Run: headless pygame with SDL's dummy video driver; simulated clock (each Clock.tick advances the game by its frame time, no real sleeping); random seed 0; keys injected as events and as key.get_pressed() state; no mouse input.
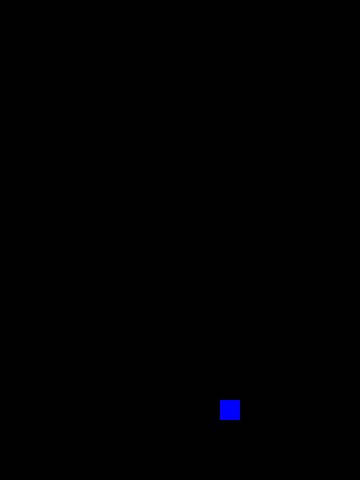
Frame 1 of 4 · flips 1–60 · no input
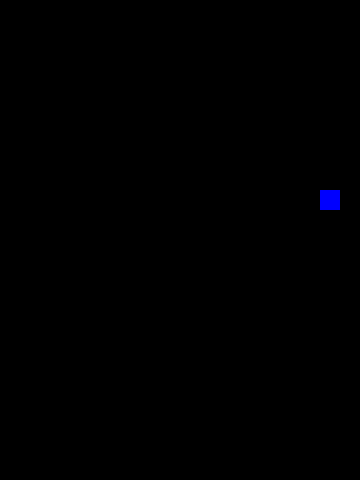
Frame 2 of 4 · flips 61–180 · tapped SPACE, RETURN · held RIGHT (→), D
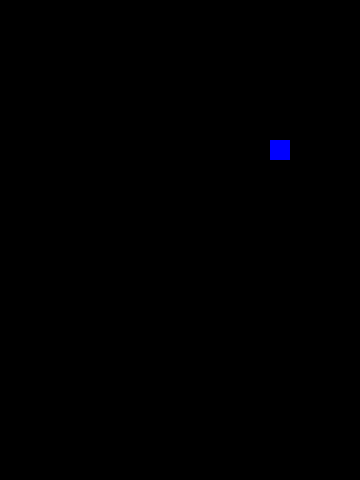
Frame 3 of 4 · flips 181–300 · held DOWN (↓), S
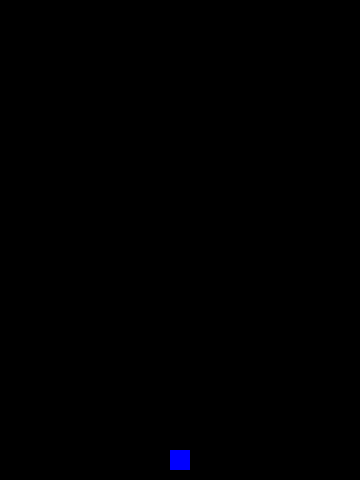
Frame 4 of 4 · flips 301–420 · held LEFT (←), A, UP (↑), W

The pygame program that drew these frames:

import pygame
import random
import math

# Constants
WIDTH = 360
HEIGHT = 480
FPS = 30

# Colors
WHITE = (255, 255, 255)
BLACK = (0, 0, 0)
RED = (255, 0, 0)
GREEN = (0, 255, 0)
BLUE = (0, 0, 255)
YELLOW = (255, 255, 0)
PURPLE = (255, 0, 255)
CYAN = (0, 255, 255)

class BouncingBox(pygame.sprite.Sprite):
    def __init__(self):
        pygame.sprite.Sprite.__init__(self)
        self.image = pygame.Surface((20,20))
        self.image.fill(BLUE)
        self.rect = self.image.get_rect()
        
        self.rect.center = (WIDTH/2, HEIGHT/2)

        self.x_vel = 5
        self.y_vel = 5

    def update(self):
        self.rect.x += self.x_vel
        self.rect.y += self.y_vel
        if self.rect.right > WIDTH:
            self.x_vel = -5
        if self.rect.left < 0:
            self.x_vel = 5
        if self.rect.top < 0:
            self.y_vel = 5
        if self.rect.bottom > HEIGHT:
            self.y_vel = -5

# Initialize pygame and create window
pygame.init()
pygame.mixer.init()
screen = pygame.display.set_mode((WIDTH, HEIGHT))
pygame.display.set_caption('My Game')
clock = pygame.time.Clock()

all_sprites = pygame.sprite.Group()

newbbox = BouncingBox()

all_sprites.add(newbbox)

# Game loop
running = True
while running:
    # Control game speed
    clock.tick(FPS)
    
    # Events
    for event in pygame.event.get():
        if event.type == pygame.QUIT:
            running = False
    
    # Update
    all_sprites.update()
    
    # Render
    screen.fill(BLACK)
    all_sprites.draw(screen)

    pygame.display.flip()
    
pygame.quit()
